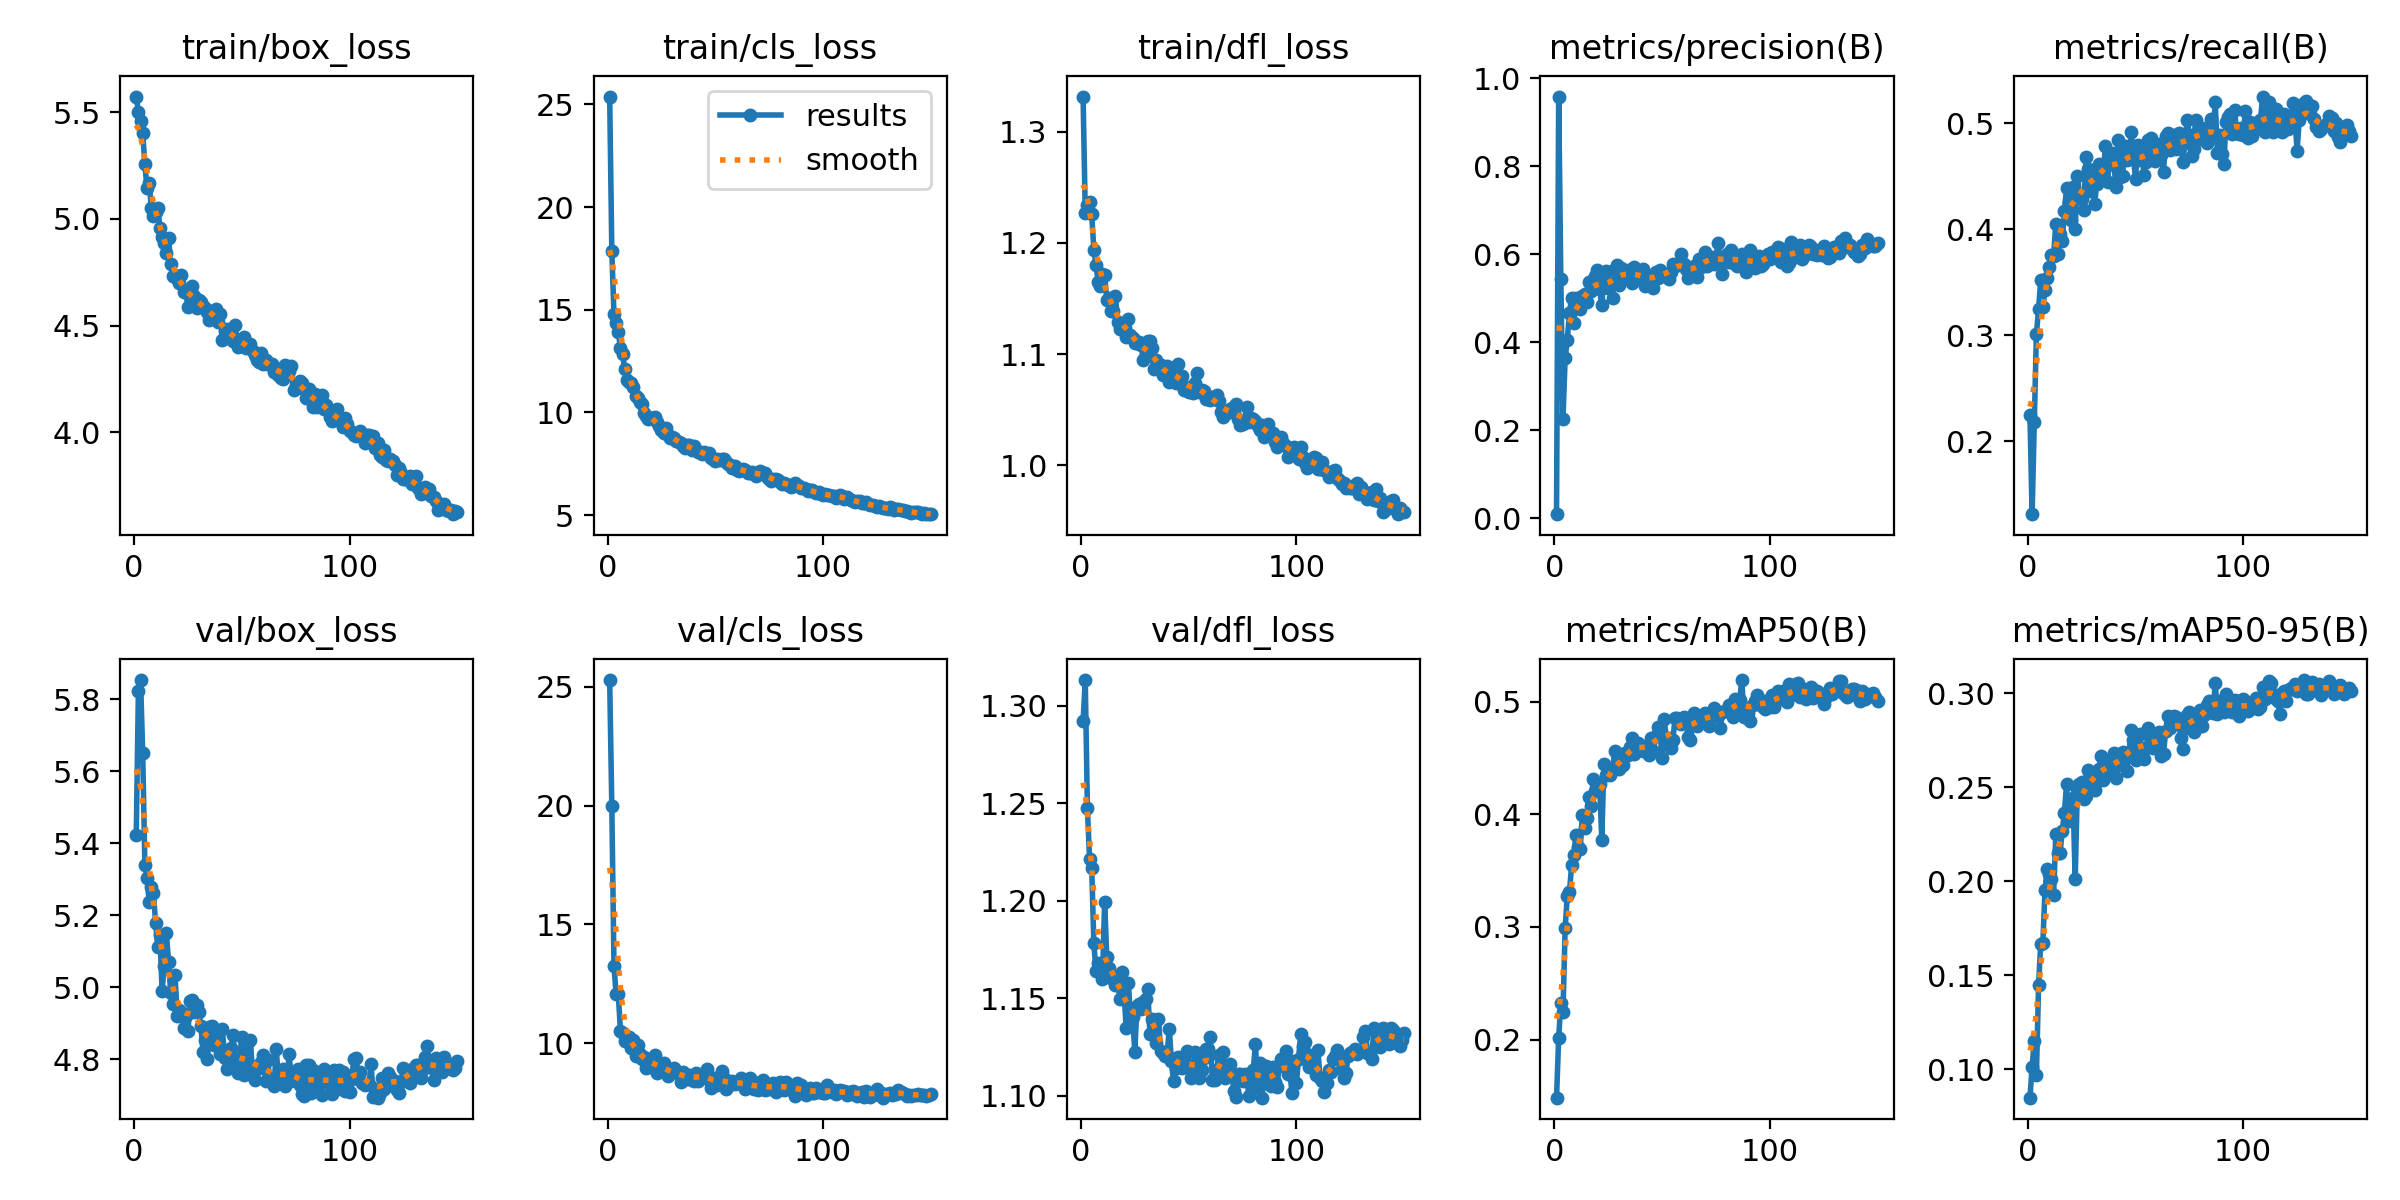

The table this chart was drawn from, first rows:
epoch, time, train/box_loss, train/cls_loss, train/dfl_loss, metrics/precision(B), metrics/recall(B), metrics/mAP50(B), metrics/mAP50-95(B), val/box_loss, val/cls_loss, val/dfl_loss, lr/pg0, lr/pg1, lr/pg2
1, 28.76, 5.574, 25.38, 1.332, 0.00938, 0.2245, 0.1484, 0.08489, 5.424, 25.28, 1.292, 0.0003613, 0.0003613, 0.0003613
2, 57.44, 5.501, 17.84, 1.227, 0.9579, 0.1313, 0.2011, 0.101, 5.822, 19.97, 1.313, 0.0007268, 0.0007268, 0.0007268
3, 86.05, 5.459, 14.77, 1.234, 0.5425, 0.2179, 0.2329, 0.1151, 5.854, 13.26, 1.248, 0.001087, 0.001087, 0.001087
4, 114.7, 5.404, 14.37, 1.237, 0.2266, 0.3011, 0.2248, 0.09703, 5.652, 12.05, 1.222, 0.001089, 0.001089, 0.001089
5, 143.6, 5.256, 13.9, 1.226, 0.363, 0.3244, 0.2988, 0.1446, 5.341, 12.05, 1.217, 0.001082, 0.001082, 0.001082
6, 172.4, 5.146, 13.15, 1.194, 0.4054, 0.3519, 0.3277, 0.1669, 5.304, 10.53, 1.178, 0.001074, 0.001074, 0.001074
7, 201.1, 5.169, 12.85, 1.18, 0.4667, 0.327, 0.3308, 0.1674, 5.238, 10.41, 1.164, 0.001067, 0.001067, 0.001067
8, 229.9, 5.051, 12.11, 1.165, 0.5014, 0.3425, 0.3547, 0.1955, 5.278, 10.07, 1.168, 0.00106, 0.00106, 0.00106
9, 258.7, 5.013, 11.6, 1.161, 0.4432, 0.3539, 0.3637, 0.2064, 5.261, 10.23, 1.165, 0.001052, 0.001052, 0.001052
10, 287.3, 5.031, 11.5, 1.172, 0.5001, 0.3645, 0.3814, 0.2036, 5.177, 10.25, 1.16, 0.001045, 0.001045, 0.001045
11, 316.2, 5.052, 11.44, 1.172, 0.4843, 0.3755, 0.3708, 0.2013, 5.111, 9.793, 1.2, 0.001038, 0.001038, 0.001038
12, 344.9, 4.957, 11.24, 1.148, 0.4764, 0.3751, 0.3696, 0.1929, 5.145, 10.13, 1.171, 0.00103, 0.00103, 0.00103
13, 374, 4.917, 10.82, 1.15, 0.5057, 0.4051, 0.3989, 0.2251, 4.99, 9.434, 1.165, 0.001023, 0.001023, 0.001023
14, 425.7, 4.889, 10.68, 1.139, 0.5083, 0.3762, 0.3875, 0.2149, 5.06, 9.923, 1.16, 0.001016, 0.001016, 0.001016
15, 454.4, 4.843, 10.5, 1.139, 0.4908, 0.3954, 0.3968, 0.2152, 5.149, 9.552, 1.16, 0.001008, 0.001008, 0.001008
16, 483.3, 4.911, 10.39, 1.153, 0.5362, 0.3893, 0.4156, 0.227, 5.071, 9.344, 1.157, 0.001001, 0.001001, 0.001001
17, 512, 4.787, 9.966, 1.129, 0.5168, 0.4172, 0.4076, 0.2366, 4.983, 9.433, 1.161, 0.0009937, 0.0009937, 0.0009937
18, 542.6, 4.733, 9.829, 1.123, 0.53, 0.4386, 0.4309, 0.2515, 4.953, 8.964, 1.149, 0.0009863, 0.0009863, 0.0009863
19, 571.5, 4.727, 9.687, 1.126, 0.55, 0.4254, 0.4211, 0.2318, 5.035, 9.263, 1.163, 0.000979, 0.000979, 0.000979
20, 600.8, 4.733, 9.711, 1.126, 0.5645, 0.4087, 0.4218, 0.2393, 4.92, 8.993, 1.153, 0.0009717, 0.0009717, 0.0009717
21, 629.8, 4.698, 9.728, 1.115, 0.5207, 0.4402, 0.4267, 0.2445, 4.935, 9.285, 1.135, 0.0009643, 0.0009643, 0.0009643
22, 658.5, 4.737, 9.773, 1.132, 0.4835, 0.4006, 0.3774, 0.2009, 4.931, 9.498, 1.158, 0.000957, 0.000957, 0.000957
23, 688.3, 4.657, 9.545, 1.117, 0.5449, 0.4505, 0.4447, 0.2493, 4.885, 8.735, 1.14, 0.0009497, 0.0009497, 0.0009497
24, 717.6, 4.658, 9.344, 1.115, 0.5628, 0.4334, 0.435, 0.2516, 4.921, 8.908, 1.14, 0.0009424, 0.0009424, 0.0009424
25, 746.7, 4.586, 9.17, 1.11, 0.5224, 0.4285, 0.4358, 0.2526, 4.877, 9.089, 1.123, 0.000935, 0.000935, 0.000935
26, 775.4, 4.652, 9, 1.11, 0.5336, 0.418, 0.435, 0.2437, 4.962, 9.175, 1.146, 0.0009277, 0.0009277, 0.0009277
27, 804.4, 4.684, 9.239, 1.111, 0.5007, 0.4682, 0.4395, 0.2453, 4.964, 8.835, 1.147, 0.0009204, 0.0009204, 0.0009204
28, 833.4, 4.639, 8.926, 1.108, 0.5656, 0.4568, 0.4557, 0.2591, 4.932, 8.613, 1.144, 0.000913, 0.000913, 0.000913
29, 863, 4.581, 8.764, 1.094, 0.5747, 0.436, 0.4409, 0.2559, 4.95, 8.76, 1.148, 0.0009057, 0.0009057, 0.0009057
30, 891.8, 4.622, 8.802, 1.1, 0.5289, 0.4555, 0.4402, 0.2519, 4.93, 8.86, 1.15, 0.0008984, 0.0008984, 0.0008984
31, 921.6, 4.609, 8.749, 1.112, 0.5677, 0.4236, 0.4467, 0.2486, 4.892, 8.937, 1.155, 0.000891, 0.000891, 0.000891
32, 950.4, 4.592, 8.625, 1.111, 0.5598, 0.4431, 0.4439, 0.2583, 4.82, 8.805, 1.132, 0.0008837, 0.0008837, 0.0008837
33, 979.4, 4.583, 8.541, 1.105, 0.5453, 0.4612, 0.4544, 0.2599, 4.855, 8.684, 1.139, 0.0008764, 0.0008764, 0.0008764
34, 1008, 4.564, 8.507, 1.087, 0.5637, 0.4563, 0.453, 0.2665, 4.8, 8.346, 1.136, 0.000869, 0.000869, 0.000869
35, 1037, 4.525, 8.352, 1.095, 0.5582, 0.4496, 0.4601, 0.2536, 4.889, 8.801, 1.127, 0.0008617, 0.0008617, 0.0008617
36, 1066, 4.57, 8.259, 1.09, 0.5338, 0.4785, 0.4673, 0.2616, 4.893, 8.604, 1.139, 0.0008544, 0.0008544, 0.0008544
37, 1095, 4.56, 8.43, 1.09, 0.5703, 0.4445, 0.4539, 0.2588, 4.838, 8.481, 1.123, 0.000847, 0.000847, 0.000847
38, 1124, 4.578, 8.431, 1.081, 0.5468, 0.4671, 0.459, 0.2591, 4.867, 8.669, 1.122, 0.0008397, 0.0008397, 0.0008397
39, 1153, 4.517, 8.171, 1.082, 0.558, 0.4721, 0.4634, 0.2647, 4.855, 8.453, 1.12, 0.0008324, 0.0008324, 0.0008324
40, 1182, 4.552, 8.375, 1.089, 0.5527, 0.4602, 0.461, 0.2683, 4.814, 8.42, 1.121, 0.000825, 0.000825, 0.000825
41, 1211, 4.432, 8.15, 1.075, 0.566, 0.4395, 0.4564, 0.2551, 4.882, 8.727, 1.134, 0.0008177, 0.0008177, 0.0008177
42, 1240, 4.476, 8.056, 1.08, 0.5281, 0.4844, 0.4602, 0.2616, 4.802, 8.413, 1.118, 0.0008104, 0.0008104, 0.0008104
43, 1269, 4.484, 8.06, 1.088, 0.5528, 0.4496, 0.4564, 0.2676, 4.772, 8.59, 1.107, 0.000803, 0.000803, 0.000803
44, 1298, 4.452, 7.999, 1.074, 0.5365, 0.4503, 0.4524, 0.2686, 4.801, 8.686, 1.114, 0.0007957, 0.0007957, 0.0007957
45, 1326, 4.483, 8.071, 1.091, 0.5514, 0.4788, 0.4678, 0.2662, 4.83, 8.703, 1.12, 0.0007884, 0.0007884, 0.0007884
46, 1355, 4.429, 7.997, 1.076, 0.5238, 0.465, 0.456, 0.2584, 4.867, 8.915, 1.116, 0.000781, 0.000781, 0.000781
47, 1384, 4.501, 8.015, 1.081, 0.5601, 0.4665, 0.4697, 0.2687, 4.779, 8.457, 1.114, 0.0007737, 0.0007737, 0.0007737
48, 1427, 4.398, 7.778, 1.068, 0.5454, 0.492, 0.4777, 0.2803, 4.76, 8.12, 1.118, 0.0007664, 0.0007664, 0.0007664
49, 1456, 4.425, 7.76, 1.071, 0.565, 0.4682, 0.4733, 0.2751, 4.804, 8.281, 1.123, 0.000759, 0.000759, 0.000759
50, 1484, 4.402, 7.626, 1.066, 0.5496, 0.4476, 0.45, 0.2644, 4.86, 8.532, 1.115, 0.0007517, 0.0007517, 0.0007517
51, 1513, 4.448, 7.726, 1.067, 0.5539, 0.4795, 0.4846, 0.2721, 4.755, 8.249, 1.109, 0.0007444, 0.0007444, 0.0007444
52, 1542, 4.396, 7.681, 1.065, 0.5557, 0.4654, 0.4672, 0.2786, 4.764, 8.483, 1.114, 0.000737, 0.000737, 0.000737
53, 1571, 4.41, 7.748, 1.074, 0.5426, 0.4708, 0.4674, 0.2673, 4.849, 8.807, 1.122, 0.0007297, 0.0007297, 0.0007297
54, 1601, 4.415, 7.74, 1.083, 0.5587, 0.451, 0.4592, 0.2652, 4.854, 8.522, 1.115, 0.0007224, 0.0007224, 0.0007224
55, 1630, 4.38, 7.573, 1.066, 0.5784, 0.4639, 0.4658, 0.2707, 4.754, 8.086, 1.109, 0.000715, 0.000715, 0.000715
56, 1659, 4.36, 7.472, 1.068, 0.5722, 0.4838, 0.4851, 0.2814, 4.742, 8.211, 1.113, 0.0007077, 0.0007077, 0.0007077
57, 1687, 4.338, 7.422, 1.067, 0.5753, 0.4865, 0.4854, 0.2767, 4.781, 8.347, 1.119, 0.0007004, 0.0007004, 0.0007004
58, 1717, 4.331, 7.285, 1.059, 0.5778, 0.4696, 0.4808, 0.2707, 4.777, 8.403, 1.124, 0.000693, 0.000693, 0.000693
59, 1745, 4.37, 7.386, 1.059, 0.6002, 0.4646, 0.4798, 0.277, 4.791, 8.259, 1.124, 0.0006857, 0.0006857, 0.0006857
60, 1774, 4.319, 7.179, 1.059, 0.5771, 0.478, 0.4867, 0.2715, 4.81, 8.322, 1.13, 0.0006784, 0.0006784, 0.0006784
... 90 more rows
